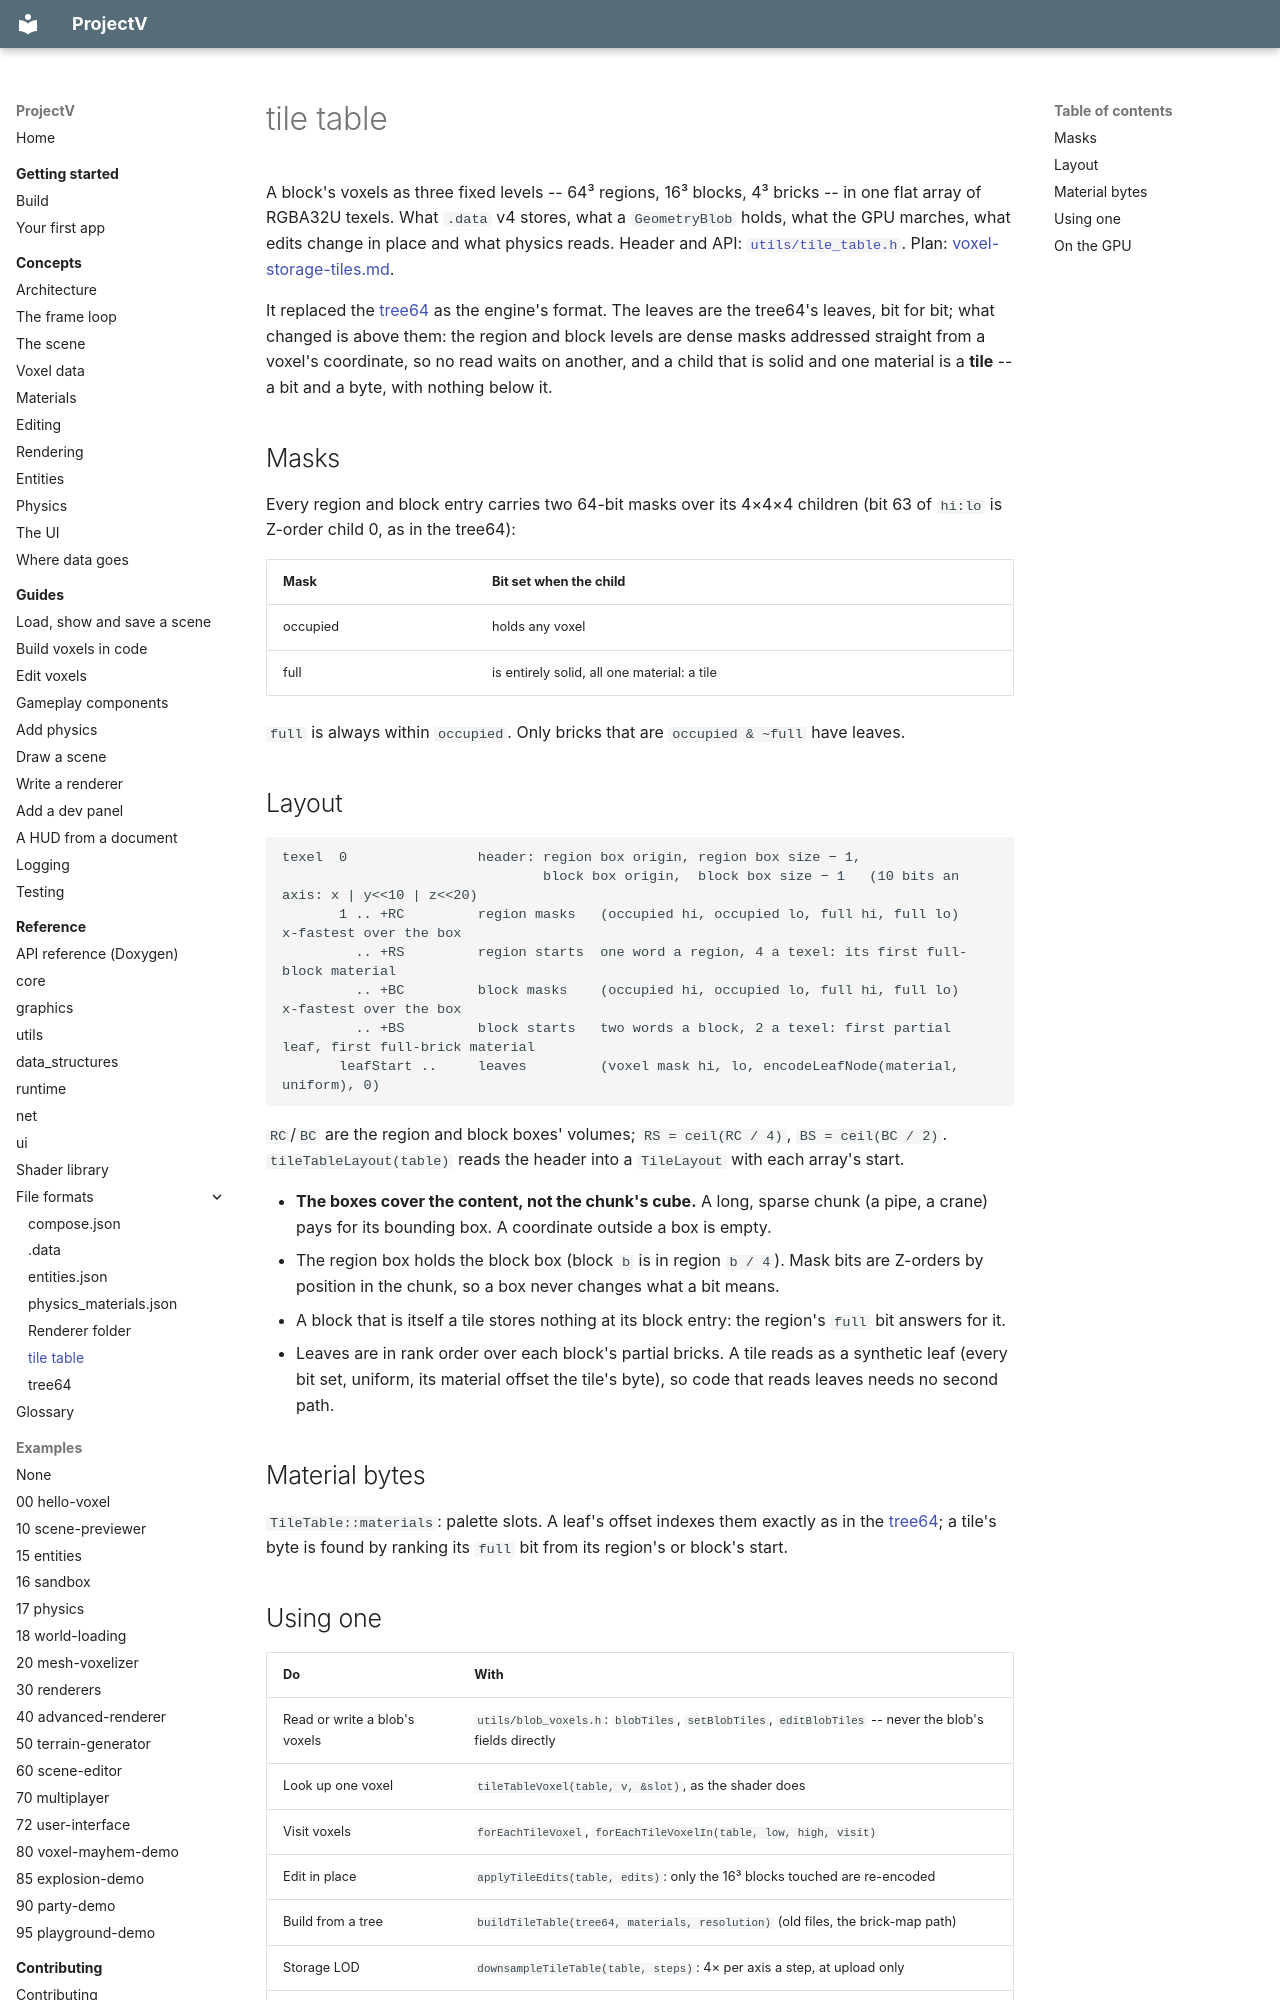

repository: ajsuper/ProjectV · page: reference/formats/tile-table/index.html · generator: mkdocs

# tile table

A block's voxels as three fixed levels -- 64³ regions, 16³ blocks, 4³ bricks -- in one flat array of
RGBA32U texels. What `.data` v4 stores, what a `GeometryBlob` holds, what the GPU marches, what edits
change in place and what physics reads. Header and API:
[`utils/tile_table.h`](../../../include/utils/tile_table.h). Plan:
[voxel-storage-tiles.md](../../plans/voxel-storage-tiles.md).

It replaced the [tree64](tree64.md) as the engine's format. The leaves are the tree64's leaves, bit for
bit; what changed is above them: the region and block levels are dense masks addressed straight from a
voxel's coordinate, so no read waits on another, and a child that is solid and one material is a
**tile** -- a bit and a byte, with nothing below it.

## Masks

Every region and block entry carries two 64-bit masks over its 4×4×4 children (bit 63 of `hi:lo` is
Z-order child 0, as in the tree64):

| Mask | Bit set when the child |
|---|---|
| occupied | holds any voxel |
| full | is entirely solid, all one material: a tile |

`full` is always within `occupied`. Only bricks that are `occupied & ~full` have leaves.

## Layout

```text
texel  0                header: region box origin, region box size − 1,
                                block box origin,  block box size − 1   (10 bits an axis: x | y<<10 | z<<20)
       1 .. +RC         region masks   (occupied hi, occupied lo, full hi, full lo)   x-fastest over the box
         .. +RS         region starts  one word a region, 4 a texel: its first full-block material
         .. +BC         block masks    (occupied hi, occupied lo, full hi, full lo)   x-fastest over the box
         .. +BS         block starts   two words a block, 2 a texel: first partial leaf, first full-brick material
       leafStart ..     leaves         (voxel mask hi, lo, encodeLeafNode(material, uniform), 0)
```

`RC`/`BC` are the region and block boxes' volumes; `RS = ceil(RC / 4)`, `BS = ceil(BC / 2)`.
`tileTableLayout(table)` reads the header into a `TileLayout` with each array's start.

- **The boxes cover the content, not the chunk's cube.** A long, sparse chunk (a pipe, a crane) pays for
  its bounding box. A coordinate outside a box is empty.
- The region box holds the block box (block `b` is in region `b / 4`). Mask bits are Z-orders by
  position in the chunk, so a box never changes what a bit means.
- A block that is itself a tile stores nothing at its block entry: the region's `full` bit answers for it.
- Leaves are in rank order over each block's partial bricks. A tile reads as a synthetic leaf (every bit
  set, uniform, its material offset the tile's byte), so code that reads leaves needs no second path.

## Material bytes

`TileTable::materials`: palette slots. A leaf's offset indexes them exactly as in the
[tree64](tree64.md#material-bytes); a tile's byte is found by ranking its `full` bit from its region's
or block's start.
